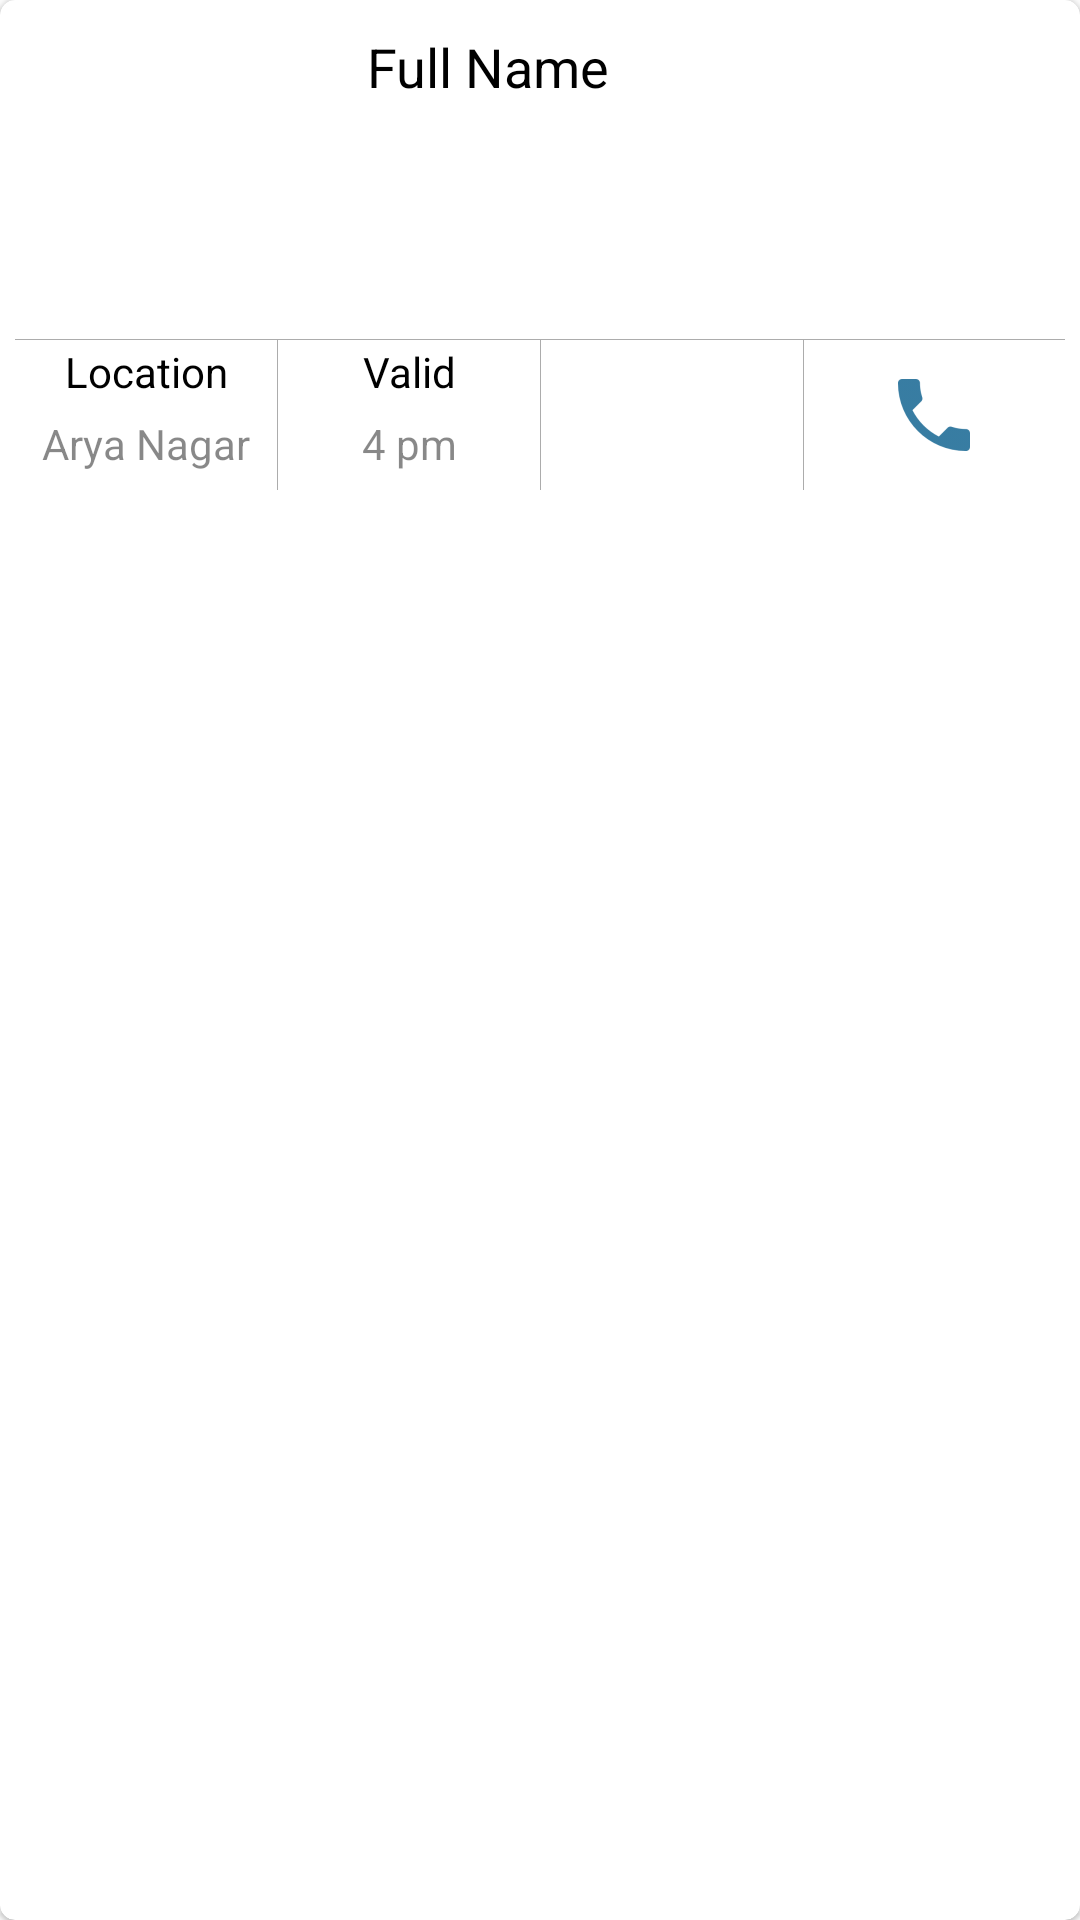

The Android layout XML behind this screen, and the referenced resources:
<!-- AndroidManifest.xml: application theme AppTheme -->
<!-- res/layout/list_row2.xml -->
<?xml version="1.0" encoding="utf-8"?>
<android.support.v7.widget.CardView
    xmlns:android="http://schemas.android.com/apk/res/android"
    xmlns:card_view="http://schemas.android.com/apk/res-auto"
    android:id="@+id/cvUpcoming"
    android:layout_margin="1dp"
    android:layout_width="match_parent"
    android:layout_height="wrap_content"
    card_view:cardCornerRadius="5dp"
    card_view:contentPadding="5dp"
    card_view:cardElevation="1dp">

    <LinearLayout

        android:layout_width="match_parent"
        android:layout_height="wrap_content"
        android:orientation="vertical"
        android:background="#fff">

        <LinearLayout
            android:layout_width="match_parent"
            android:layout_height="match_parent"
            android:orientation="horizontal"
            android:background="#fff">


            <ImageView
                android:id="@+id/shopimage"
                android:layout_height="105dp"

                android:layout_marginTop="1dp"
                android:layout_marginLeft="1dp"
                android:layout_width="100dp" />


            <LinearLayout
                android:layout_width="match_parent"
                android:layout_height="match_parent"
                android:orientation="vertical"
                android:layout_marginLeft="5dp">

                <LinearLayout
                    android:layout_width="match_parent"
                    android:layout_height="wrap_content"
                    android:orientation="vertical"
                    android:layout_marginTop="5dp"
                    android:layout_marginLeft="5dp">

                    <TextView
                        android:layout_width="match_parent"
                        android:layout_height="wrap_content"
                        android:text=" Full Name"
                        android:id="@+id/shopname"
                        android:layout_marginLeft="2dp"
                        android:textSize="18sp"
                        android:textColor="#000"/>

                    <TextView
                        android:layout_width="match_parent"
                        android:layout_height="wrap_content"
                        android:textColor="#7000"
                        android:textSize="12sp"
                        android:layout_marginLeft="2dp"
                        android:textColorHint="#000"
                        android:background="#00000000"
                        android:id="@+id/shopdesc" />

                </LinearLayout>


            </LinearLayout>




        </LinearLayout>

        <LinearLayout
            android:orientation="horizontal"
            android:layout_width="match_parent"
            android:layout_height="wrap_content"
            android:layout_marginTop="2dp"><View
            android:layout_width="match_parent"
            android:layout_height="0.1dp"
            android:background="#ACACAC"/></LinearLayout>

        <LinearLayout
            android:layout_width="match_parent"
            android:orientation="horizontal"
            android:layout_height="match_parent">

            <LinearLayout
                android:layout_width="match_parent"
                android:layout_height="wrap_content"
                android:orientation="vertical"
                android:layout_weight="1"
                android:layout_gravity="center">

                <TextView
                    android:layout_width="match_parent"
                    android:layout_height="wrap_content"
                    android:text="Location"
                    android:textSize="14dp"
                    android:textColor="#000"
                    android:gravity="center" />
                <TextView
                    android:layout_width="match_parent"
                    android:layout_height="wrap_content"
                    android:text="Arya Nagar"
                    android:textColor="#7000"
                    android:textSize="14dp"
                    android:padding="5dp"
                    android:textColorHint="#000"
                    android:background="#00000000"
                    android:id="@+id/shoplocation"
                    android:gravity="center" />
            </LinearLayout>

            <View
                android:layout_width="0.1dp"
                android:layout_height="50dp"
                android:background="#ACACAC"/>


            <LinearLayout
                android:layout_width="match_parent"
                android:layout_height="wrap_content"
                android:orientation="vertical"
                android:layout_weight="1"
                android:layout_gravity="center">

                <TextView
                    android:layout_width="match_parent"
                    android:layout_height="wrap_content"
                    android:text="Valid"
                    android:textSize="14dp"
                    android:textColor="#000"
                    android:gravity="center" />

                <TextView
                    android:layout_width="match_parent"
                    android:layout_height="wrap_content"
                    android:text="4 pm"
                    android:textColor="#7000"
                    android:textSize="14dp"
                    android:padding="5dp"
                    android:textColorHint="#000"
                    android:background="#00000000"
                    android:id="@+id/shopvalid"
                    android:gravity="center" />
            </LinearLayout>

            <View
                android:layout_width="0.1dp"
                android:layout_height="50dp"
                android:background="#ACACAC"/>


            <LinearLayout
                android:layout_width="match_parent"
                android:layout_height="wrap_content"
                android:orientation="vertical"
                android:layout_weight="1"
                android:layout_gravity="center">

                <ImageView
                    android:layout_width="wrap_content"
                    android:layout_height="wrap_content"
                    android:background="@drawable/ic_location_on"
                    android:layout_gravity="center"
                    android:backgroundTint="@color/colorPrimaryDark"

                    android:id="@+id/shopmap" />
            </LinearLayout>
            <View
                android:layout_width="0.1dp"
                android:layout_height="50dp"
                android:background="#ACACAC"/>


            <LinearLayout
                android:layout_width="match_parent"
                android:layout_height="wrap_content"
                android:orientation="vertical"
                android:layout_weight="1"
                android:layout_gravity="center">

                <ImageView
                    android:layout_width="wrap_content"
                    android:layout_height="wrap_content"
                    android:background="@drawable/ic_call"
                    android:layout_gravity="center"
                    android:backgroundTint="@color/colorPrimaryDark"

                    android:id="@+id/phonecall" />
            </LinearLayout>
        </LinearLayout>


    </LinearLayout>
</android.support.v7.widget.CardView>
<!-- resources referenced by this layout -->
<resources>
  <color name="colorPrimaryDark">#065C8B</color>
  <!-- drawable ic_call: png bitmap (drawable-hdpi, 619 bytes) -->
  <style name="AppTheme" parent="Theme.AppCompat.Light.NoActionBar">
          
          <item name="colorPrimary">@color/colorPrimary</item>
          <item name="colorPrimaryDark">@color/colorPrimaryDark</item>
          <item name="colorAccent">@color/colorAccent</item>
      </style>
  <color name="colorPrimary">#3498DB</color>
  <color name="colorAccent">#795548</color>
</resources>
